The GitHub repository Lynn12378/DesignThinking contains a labelled image folder "dataset" with 4 categories: else, paper, rock, scissors. Examples follow, each with its label.

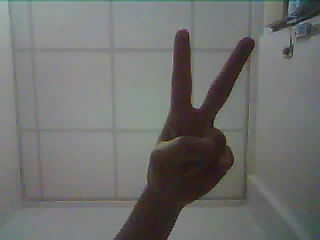
Label: scissors

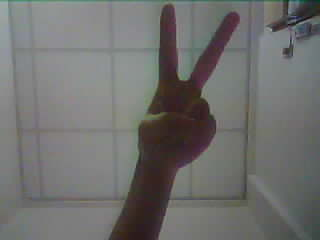
Label: scissors

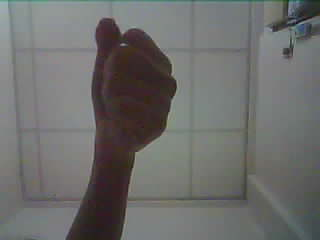
Label: rock

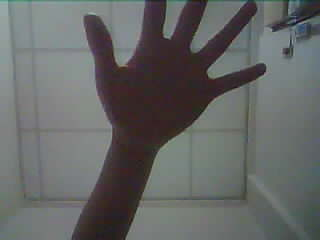
Label: paper

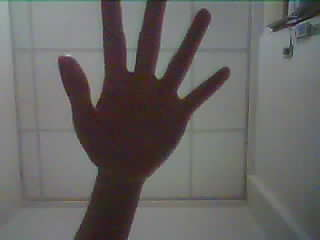
Label: paper

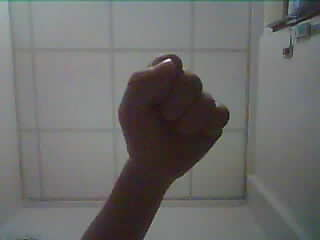
Label: rock
